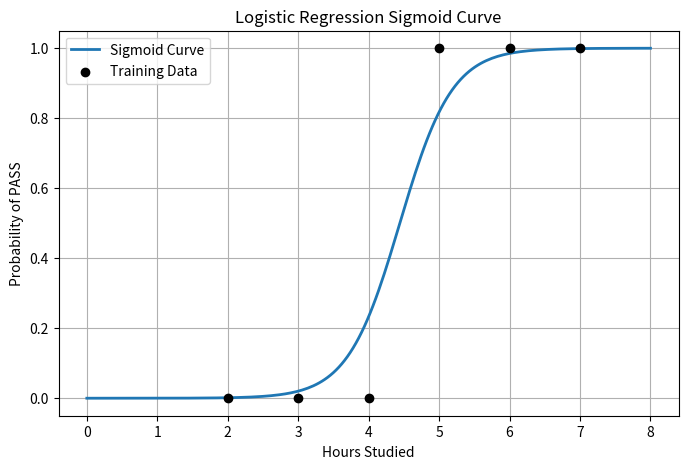
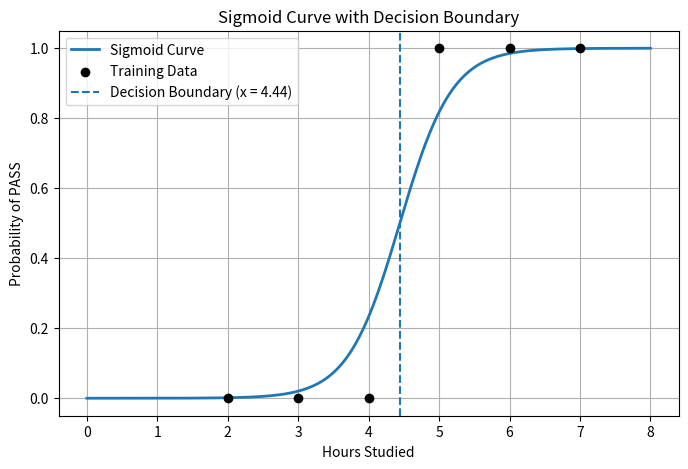

Write the Python code that produced these figures, in order.
"""
Day 02 — Logistic Regression (from scratch)
Binary classification using gradient descent
"""

import numpy as np
import matplotlib.pyplot as plt


X = np.array([2, 3, 4, 5, 6, 7], dtype=float)
y = np.array([0, 0, 0, 1, 1, 1], dtype=float)


a0 = 0.0
a1 = 0.0
lr = 0.1
epochs = 5000


def sigmoid(z):
    return 1 / (1 + np.exp(-z))


for _ in range(epochs):
    z = a0 + a1 * X
    y_pred = sigmoid(z)

    da0 = np.mean(y_pred - y)
    da1 = np.mean((y_pred - y) * X)

    a0 -= lr * da0
    a1 -= lr * da1


print("Learned intercept (a0):", round(a0, 3))
print("Learned coefficient (a1):", round(a1, 3))


x_curve = np.linspace(0, 8, 200)
y_curve = sigmoid(a0 + a1 * x_curve)


plt.figure(figsize=(8, 5))
plt.plot(x_curve, y_curve, linewidth=2, label="Sigmoid Curve")
plt.scatter(X, y, color="black", zorder=3, label="Training Data")

plt.xlabel("Hours Studied")
plt.ylabel("Probability of PASS")
plt.title("Logistic Regression Sigmoid Curve")
plt.legend()
plt.grid(True)
plt.show()


decision_boundary = -a0 / a1


plt.figure(figsize=(8, 5))
plt.plot(x_curve, y_curve, linewidth=2, label="Sigmoid Curve")
plt.scatter(X, y, color="black", zorder=3, label="Training Data")

plt.axvline(
    x=decision_boundary,
    linestyle="--",
    label=f"Decision Boundary (x = {decision_boundary:.2f})"
)

plt.xlabel("Hours Studied")
plt.ylabel("Probability of PASS")
plt.title("Sigmoid Curve with Decision Boundary")
plt.legend()
plt.grid(True)
plt.show()
